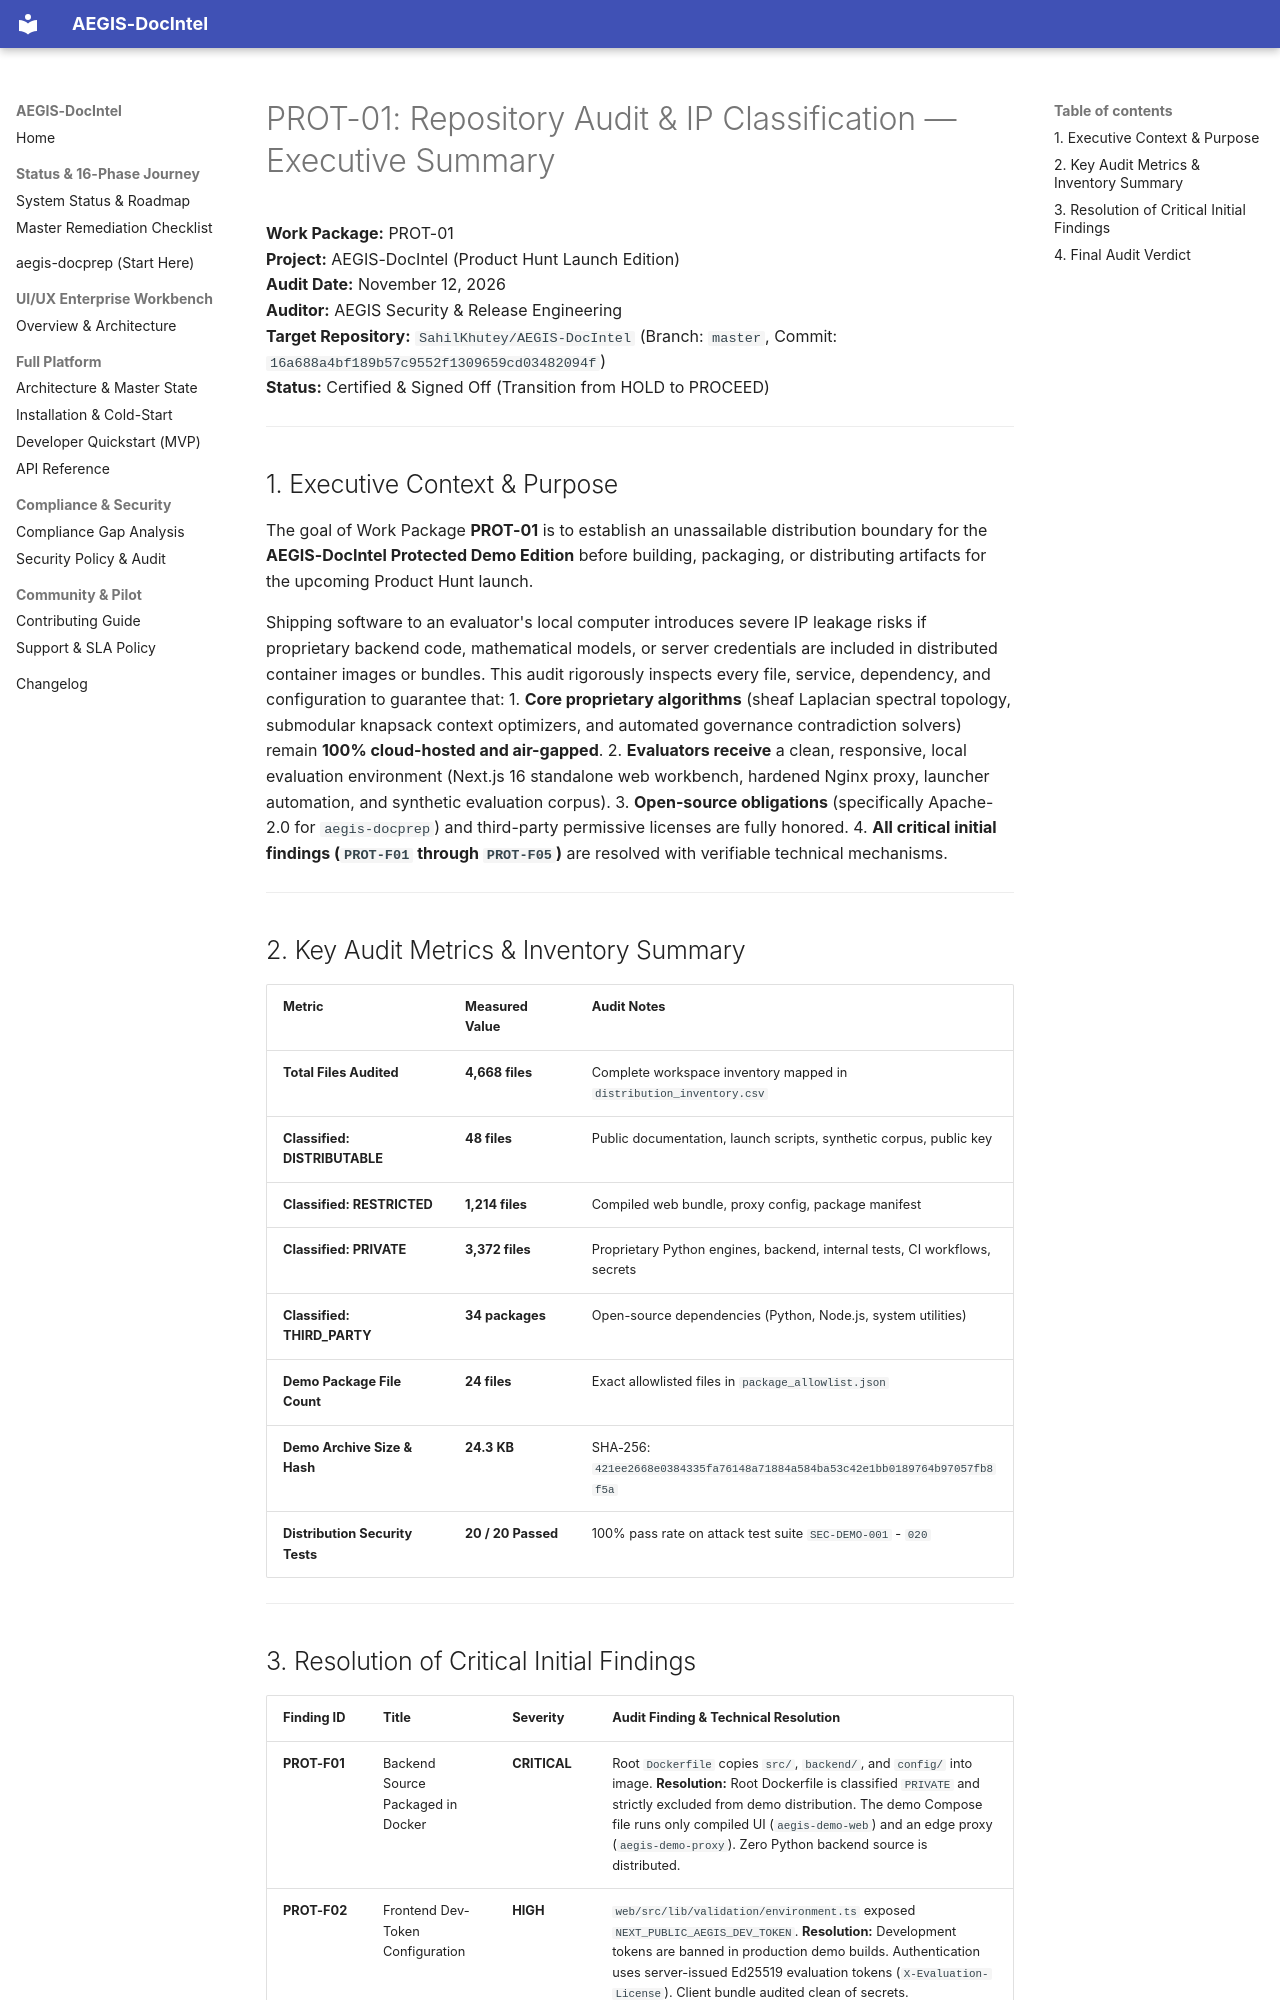

repository: SahilKhutey/AEGIS-DocIntel · page: distribution/prot-01-repository-audit/00_EXECUTIVE_SUMMARY/index.html · generator: mkdocs

# PROT-01: Repository Audit & IP Classification — Executive Summary

**Work Package:** PROT-01  
**Project:** AEGIS-DocIntel (Product Hunt Launch Edition)  
**Audit Date:** November 12, 2026  
**Auditor:** AEGIS Security & Release Engineering  
**Target Repository:** `SahilKhutey/AEGIS-DocIntel` (Branch: `master`, Commit: `16a688a4bf189b57c9552f1309659cd03482094f`)  
**Status:** Certified & Signed Off (Transition from HOLD to PROCEED)  

---

## 1. Executive Context & Purpose

The goal of Work Package **PROT-01** is to establish an unassailable distribution boundary for the **AEGIS-DocIntel Protected Demo Edition** before building, packaging, or distributing artifacts for the upcoming Product Hunt launch.

Shipping software to an evaluator's local computer introduces severe IP leakage risks if proprietary backend code, mathematical models, or server credentials are included in distributed container images or bundles. This audit rigorously inspects every file, service, dependency, and configuration to guarantee that:
1. **Core proprietary algorithms** (sheaf Laplacian spectral topology, submodular knapsack context optimizers, and automated governance contradiction solvers) remain **100% cloud-hosted and air-gapped**.
2. **Evaluators receive** a clean, responsive, local evaluation environment (Next.js 16 standalone web workbench, hardened Nginx proxy, launcher automation, and synthetic evaluation corpus).
3. **Open-source obligations** (specifically Apache-2.0 for `aegis-docprep`) and third-party permissive licenses are fully honored.
4. **All critical initial findings (`PROT-F01` through `PROT-F05`)** are resolved with verifiable technical mechanisms.

---

## 2. Key Audit Metrics & Inventory Summary

| Metric | Measured Value | Audit Notes |
| :--- | :--- | :--- |
| **Total Files Audited** | **4,668 files** | Complete workspace inventory mapped in `distribution_inventory.csv` |
| **Classified: DISTRIBUTABLE** | **48 files** | Public documentation, launch scripts, synthetic corpus, public key |
| **Classified: RESTRICTED** | **1,214 files** | Compiled web bundle, proxy config, package manifest |
| **Classified: PRIVATE** | **3,372 files** | Proprietary Python engines, backend, internal tests, CI workflows, secrets |
| **Classified: THIRD_PARTY** | **34 packages** | Open-source dependencies (Python, Node.js, system utilities) |
| **Demo Package File Count** | **24 files** | Exact allowlisted files in `package_allowlist.json` |
| **Demo Archive Size & Hash** | **24.3 KB** | SHA-256: `421ee2668e0384335fa76148a71884a584ba53c42e1bb0189764b97057fb8f5a` |
| **Distribution Security Tests** | **20 / 20 Passed** | 100% pass rate on attack test suite `SEC-DEMO-001` - `020` |

---
